The GitHub repository Aurelia-Maris-Crystalthrone/YouKang contains a labelled image folder "CitrusLeafPathology-14-Aug" with 14 categories: anthracnose, bacterial blight, black spot, citrus canker, citrus mite, curl leaf, curl virus, deficiency leaf, dry leaf, greening, healthy, melanose, sooty mould, spider mite. Examples follow, each with its label.

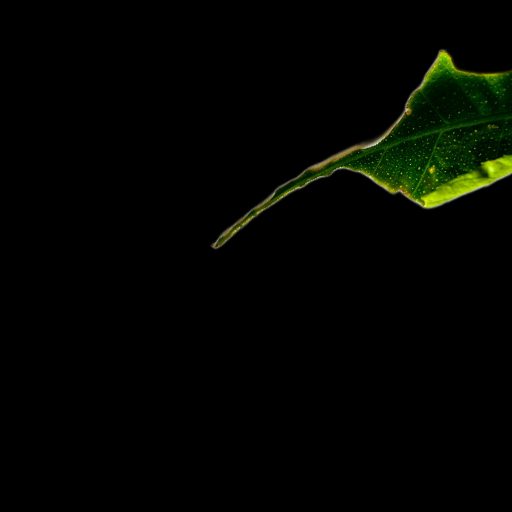
Label: deficiency leaf

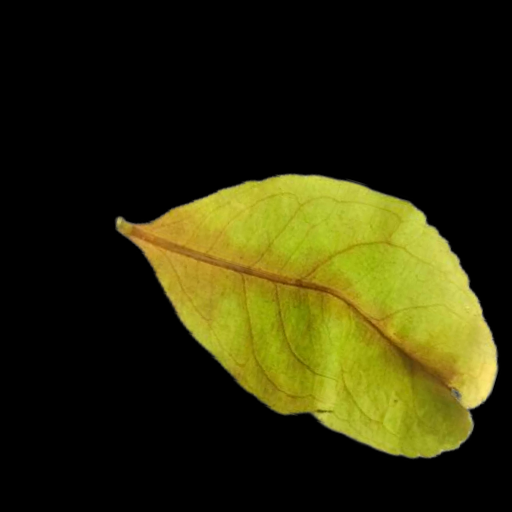
Label: dry leaf

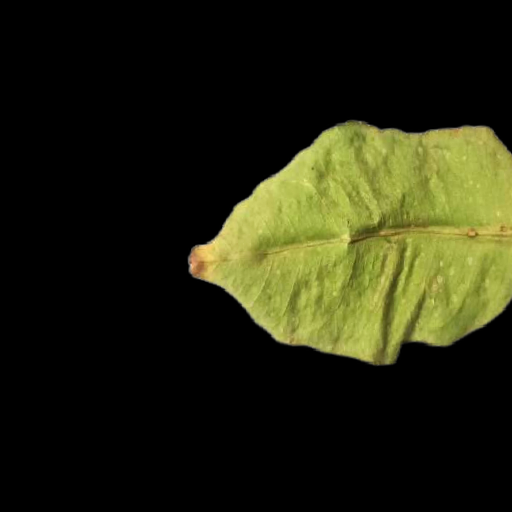
Label: citrus mite

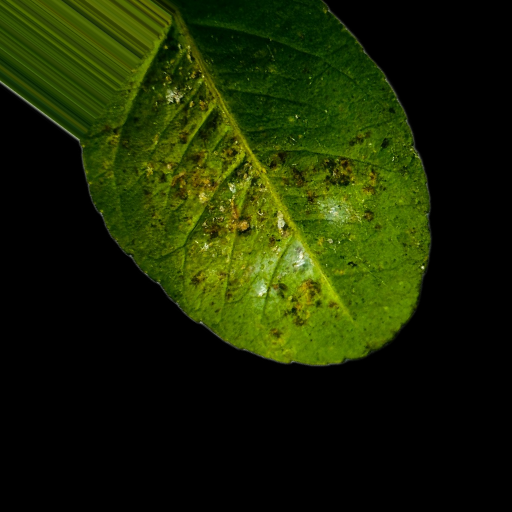
Label: bacterial blight

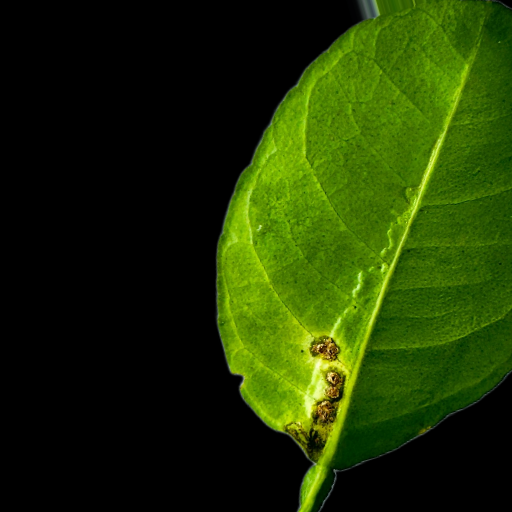
Label: anthracnose

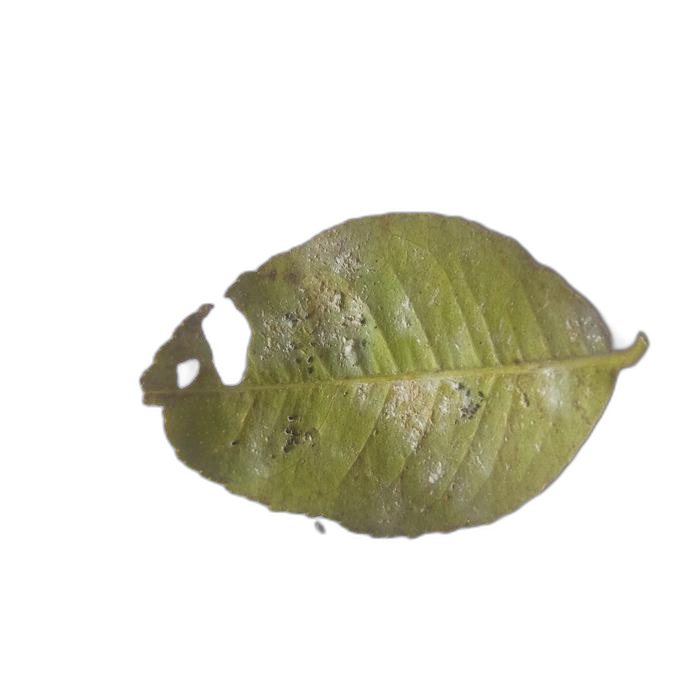
Label: sooty mould
